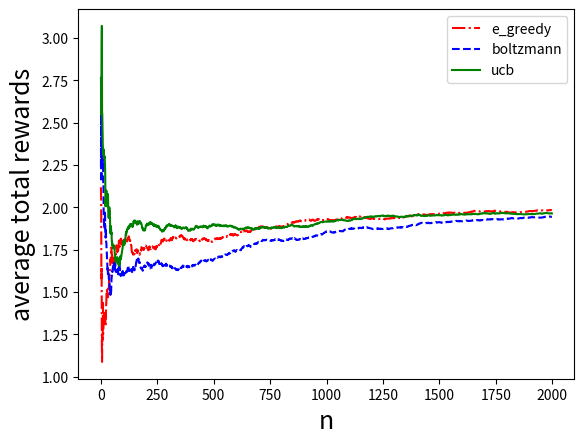

Source code (Python):
# TODO: 将多臂赌博机的3个动作改为4个动作，并用三种探索-利用平衡策略进行学习
import numpy as np
import matplotlib.pyplot as plt
class KB_Game:
    def __init__(self, *args, **kwargs):
        self.q = np.array([0.0, 0.0, 0.0, 0.0])
        self.action_counts = np.array([0,0,0,0])  
        self.current_cumulative_rewards = 0.0
        self.actions = [1, 2, 3, 4]
        self.actions_num = np.array([0, 0, 0, 0]) 
        self.counts = 0
        self.counts_history = []
        self.cumulative_rewards_history=[]
        self.a = 1
        self.reward = 0
    def reset(self):
        np.random.seed(0)
        self.q = np.array([0.0, 0.0, 0.0, 0.0])
        self.action_counts = np.array([0, 0, 0, 0])
        self.current_cumulative_rewards = 0.0
        self.counts = 0
        self.counts_history = []
        self.cumulative_rewards_history = []
        self.a = 1
        self.reward = 0
        self.actions_num=np.array([0,0,0,0])
    def choose_action(self, policy, **kwargs):
        action = 0
        # epsilon-greedy策略实现，根据公式（1.2）得到
        if policy == 'e_greedy':
            if np.random.random()<kwargs['epsilon']:                           # 生成一个 [0,1] 之间的随机数，如果小于 epsilon，就进行随机探索。
                action = np.random.randint(1,5)                              # 生成 1~3 之间的随机整数（代表动作）。
            else:
                action = np.argmax(self.q)+1                                 # self.q 存储每个动作的 Q 值，取最大值对应的索引，即为最优动作
        # UCB策略实现
        if policy == 'ucb':
            c_ratio = kwargs['c_ratio']
            if 0 in self.action_counts:
                action = np.where(self.action_counts==0)[0][0]+1               # 优先选择未被选择过的动作确保每个动作被选择到
            else:
                # 根据公式（1.4）得到
                value = self.q + c_ratio*np.sqrt(np.log(self.counts)
                                                    / self.action_counts)           # 计算每个动作的UCB评分
                action = np.argmax(value)+1                                       # 选取UCB评分最大的动作
        if policy == 'boltzmann':
            tau = kwargs['temperature']
            # 根据公式（1.3）得到
            p = np.exp(self.q/tau)/(np.sum(np.exp(self.q/tau)))                   # 计算所有动作的概率
            action = np.random.choice([1,2,3,4], p = p.ravel())                     # 根据p的概率随机选择动作
        return action
    def step(self, a):
        r = 0
        if a == 1:
            r = np.random.normal(1,1)
        if a == 2:
            r = np.random.normal(2,1)
        if a == 3:
            r = np.random.normal(1.5,1)
        if a == 4:
            r = np.random.normal(1.8,1)
        return r
    def train(self, play_total, policy, **kwargs):
        reward_1 = []
        reward_2 = []
        reward_3 = []
        reward_4 = []
        i=0
        for i in range(play_total):
            action = 0
            epsilon=0
            ttau=0
            cc = 0
            if policy == 'e_greedy':
                epsilon=np.power(0.99,i)*kwargs['epsilon']
                if epsilon<0.01:
                    epsilon=0.01
                #epsilon=kwargs['epsilon']
                action = self.choose_action(policy,epsilon=epsilon)
            if policy == 'ucb':
                cc=c_ratio=np.power(0.99,i)*kwargs['c_ratio']
                if cc < 0.2:
                    cc = 0.2
                action = self.choose_action(policy,c_ratio=cc)
            if policy == 'boltzmann':
                ttau=np.power(0.99,i)*kwargs['temperature']
                # print(ttau)
                if ttau<0.01:
                    ttau=0.01
                # tau = kwargs['temperature']
                action = self.choose_action(policy, temperature=ttau)
                # print("action",action)
            self.a = action
            if action == 1:
                self.actions_num[0] += 1
            if action == 2:
                self.actions_num[1] += 1
            if action == 3:
                self.actions_num[2] += 1
            if action == 4:
                self.actions_num[3] += 1
            #print(self.a)
            #与环境交互一次
            self.r = self.step(self.a)
            self.counts += 1
            #更新值函数
            self.q[self.a-1] = (self.q[self.a-1]*self.action_counts[self.a-1]+self.r)/(self.action_counts[self.a-1]+1)
            self.action_counts[self.a-1] +=1
            reward_1.append([self.q[0]])
            reward_2.append([self.q[1]])
            reward_3.append([self.q[2]])
            reward_4.append([self.q[3]])
            self.current_cumulative_rewards += self.r
            #self.cumulative_rewards_history.append(self.current_cumulative_rewards)
            self.cumulative_rewards_history.append(self.current_cumulative_rewards/self.counts)
            self.counts_history.append(i)
            # self.action_history.append(self.a)
        # plt.figure(1)
        # plt.plot(self.counts_history, reward_1,'r')
        # plt.plot(self.counts_history, reward_2,'g')
        # plt.plot(self.counts_history, reward_3,'b')
        # plt.draw()
        # plt.figure(2)
        # plt.plot(self.counts_history, self.cumulative_rewards_history,'k')
        # plt.draw()
        # plt.show()
    def plot(self, colors, policy,style):
        print(policy,self.q)
        print("四个动作的次数",self.actions_num)
        plt.figure(1)
        plt.plot(self.counts_history,self.cumulative_rewards_history,colors,label=policy,linestyle=style)
        plt.legend()
        plt.xlabel('n',fontsize=18)
        plt.ylabel('average total rewards',fontsize=18)
        # plt.figure(2)
        # plt.plot(self.counts_history, self.action_history, colors, label=policy)
        # plt.legend()
        # plt.xlabel('n', fontsize=18)
        # plt.ylabel('action', fontsize=18)


if __name__ == '__main__':

    k_gamble = KB_Game()
    total = 2000
    k_gamble.reset()
    k_gamble.train(play_total=total, policy='e_greedy', epsilon=1.0)
    k_gamble.plot(colors='r',policy='e_greedy',style='-.')
    k_gamble.reset()
    k_gamble.train(play_total=total, policy='boltzmann',temperature=10.0)
    k_gamble.plot(colors='b', policy='boltzmann',style='--')
    k_gamble.reset()
    k_gamble.train(play_total=total, policy='ucb', c_ratio=10.0)
    k_gamble.plot(colors='g', policy='ucb',style='-')
    plt.show()

    # k_gamble.plot(colors='r', strategy='e_greedy')
    # k_gamble.reset()
    # k_gamble.train(steps=200, strategy='ucb', c_ratio=0.5)
    # k_gamble.plot(colors='g', strategy='ucb')
    # k_gamble.reset()
    # k_gamble.train(steps=200, strategy='boltzmann', a_ratio=0.1)
    # k_gamble.plot(colors='b', strategy='boltzmann')
    # plt.show()
